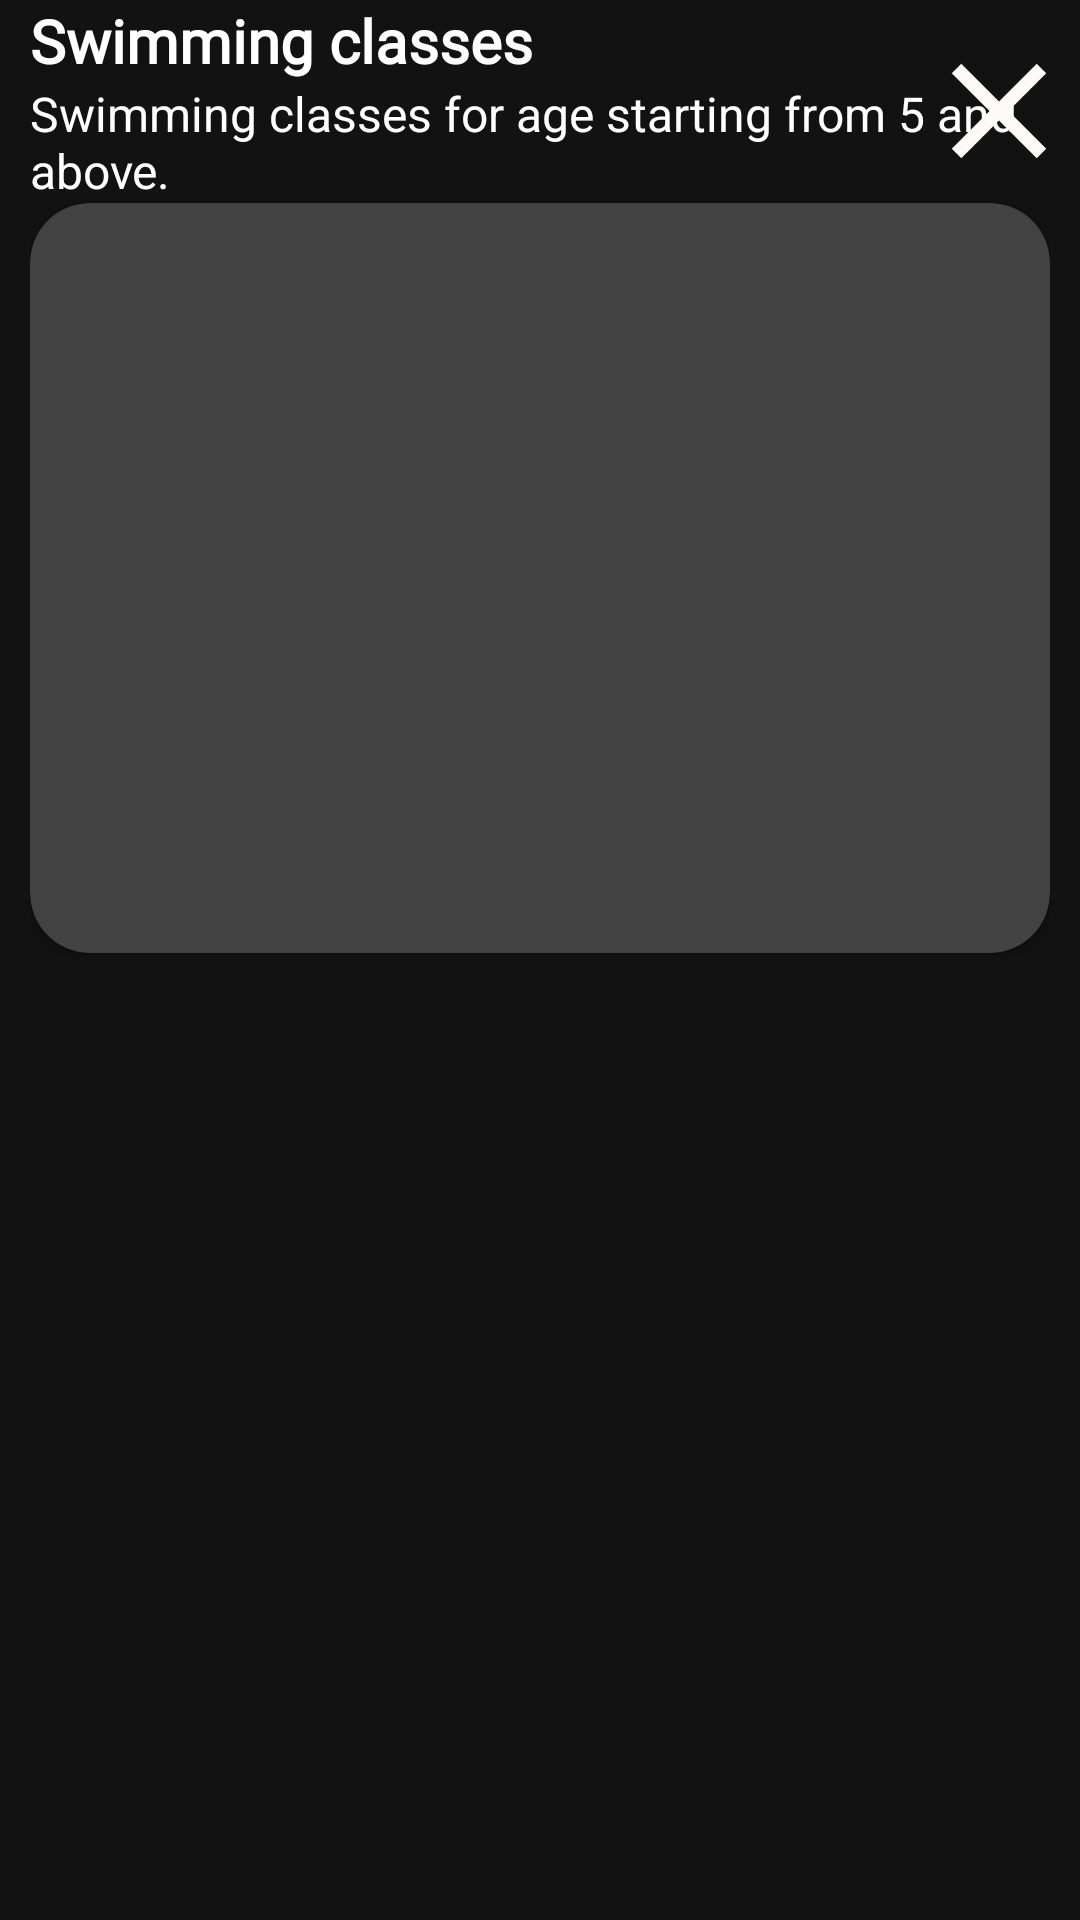

Layout XML and referenced resources for this Android screen:
<!-- AndroidManifest.xml: application theme Theme.GiggleMusicPiano -->
<!-- res/layout/profile_header_swimming.xml -->
<?xml version="1.0" encoding="utf-8"?>
<RelativeLayout xmlns:android="http://schemas.android.com/apk/res/android"
    android:layout_width="match_parent"
    android:layout_height="wrap_content"
    xmlns:app="http://schemas.android.com/apk/res-auto"
    xmlns:tools="http://schemas.android.com/tools"
    android:layout_alignParentStart="true"
    android:layout_toStartOf="@id/cancel"
    android:background="@android:color/transparent"
    android:orientation="horizontal">

    <ScrollView
        android:layout_width="match_parent"
        android:layout_height="match_parent">

        <RelativeLayout
            android:layout_width="match_parent"
            android:layout_height="match_parent">











            <LinearLayout
                android:layout_width="match_parent"
                android:layout_height="wrap_content"
                android:layout_gravity="center"
                android:orientation="vertical"
                android:paddingStart="10dp"
                android:paddingLeft="10dp"
                android:paddingRight="10dp">

                <TextView
                    android:layout_width="wrap_content"
                    android:layout_height="wrap_content"
                    android:fontFamily="@font/poppins_bold"
                    android:text="Swimming classes"
                    android:textColor="@color/white"
                    android:textSize="20sp"
                    android:textStyle="bold" />


                <TextView
                    android:layout_width="wrap_content"
                    android:layout_height="wrap_content"
                    android:text="Swimming classes for age starting from 5 and above."
                    android:textColor="@color/white"
                    android:textSize="16sp" />


                <androidx.cardview.widget.CardView
                    android:layout_width="match_parent"
                    android:layout_height="wrap_content"
                    app:cardCornerRadius="20dp">

                    <ImageView
                        android:layout_width="match_parent"
                        android:layout_height="250dp"
                        android:scaleType="centerCrop"
                        android:src="@drawable/swimmingpool" />
                </androidx.cardview.widget.CardView>









                <LinearLayout
                    android:layout_width="match_parent"
                    android:layout_marginTop="20dp"
                    android:orientation="vertical"
                    android:layout_height="match_parent"
                    android:layout_margin="5dp">

























                </LinearLayout>


            </LinearLayout>

            <ImageView
                android:id="@+id/cancel"
                android:layout_width="wrap_content"
                android:layout_height="wrap_content"
                android:layout_alignParentTop="true"
                android:layout_alignParentEnd="true"
                android:padding="10dp"
                android:paddingLeft="0dp"
                android:paddingEnd="0dp"
                android:paddingRight="0dp"
                android:src="@drawable/ic_close_black_24dp" />
        </RelativeLayout>

    </ScrollView>

</RelativeLayout>
<!-- resources referenced by this layout -->
<resources>
  <color name="white">#FFFFFFFF</color>
  <!-- drawable ic_close_black_24dp (drawable) -->
  <vector android:height="54dp" android:tint="#FEFAFA"
      android:viewportHeight="24" android:viewportWidth="24"
      android:width="54dp" xmlns:android="http://schemas.android.com/apk/res/android">
      <path android:fillColor="@android:color/white" android:pathData="M19,6.41L17.59,5 12,10.59 6.41,5 5,6.41 10.59,12 5,17.59 6.41,19 12,13.41 17.59,19 19,17.59 13.41,12z"/>
  </vector>
  <style name="Theme.GiggleMusicPiano" parent="Theme.MaterialComponents.NoActionBar">
          
          <item name="colorPrimary">@color/purple_500</item>
          <item name="colorPrimaryVariant">@color/purple_700</item>
          <item name="colorOnPrimary">@color/white</item>
          
          <item name="colorSecondary">@color/teal_200</item>
          <item name="colorSecondaryVariant">@color/teal_700</item>
          <item name="colorOnSecondary">@color/black</item>
          
          <item name="android:statusBarColor" tools:targetApi="l">?attr/colorPrimaryVariant</item>
          
      </style>
  <color name="purple_500">#333333</color>
  <color name="purple_700">#262626</color>
  <color name="teal_200">#FF03DAC5</color>
  <color name="teal_700">#FF018786</color>
  <color name="black">#FF000000</color>
</resources>
